Run: headless pygame with SDL's dummy video driver; simulated clock (each Clock.tick advances the game by its frame time, no real sleeping); random seed 0; keys injected as events and as key.get_pressed() state; no mouse input.
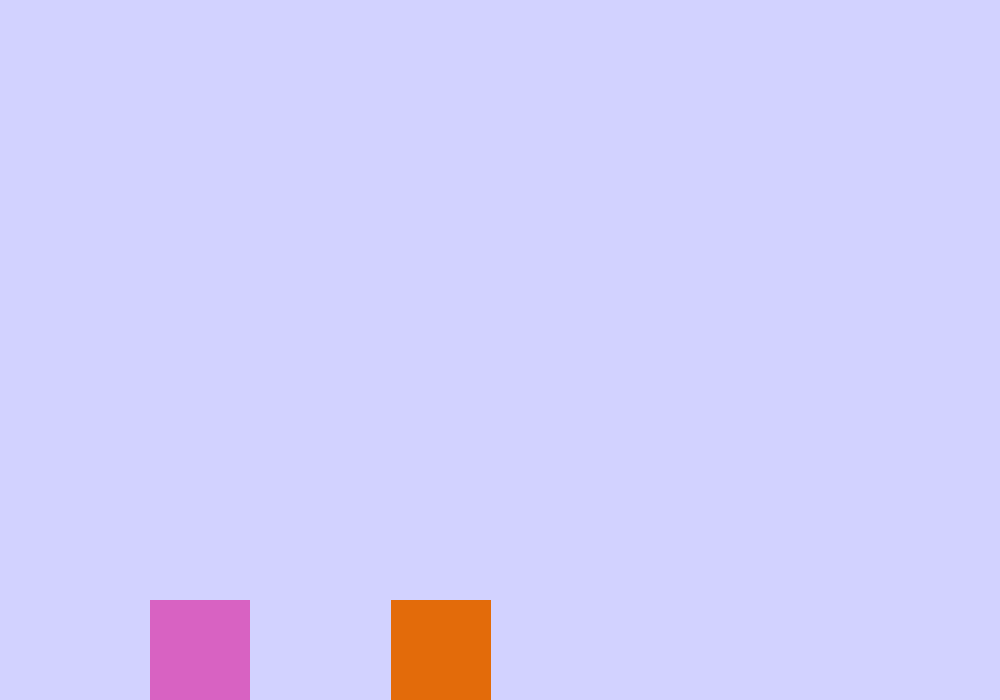
Frame 1 of 4 · flips 1–60 · no input
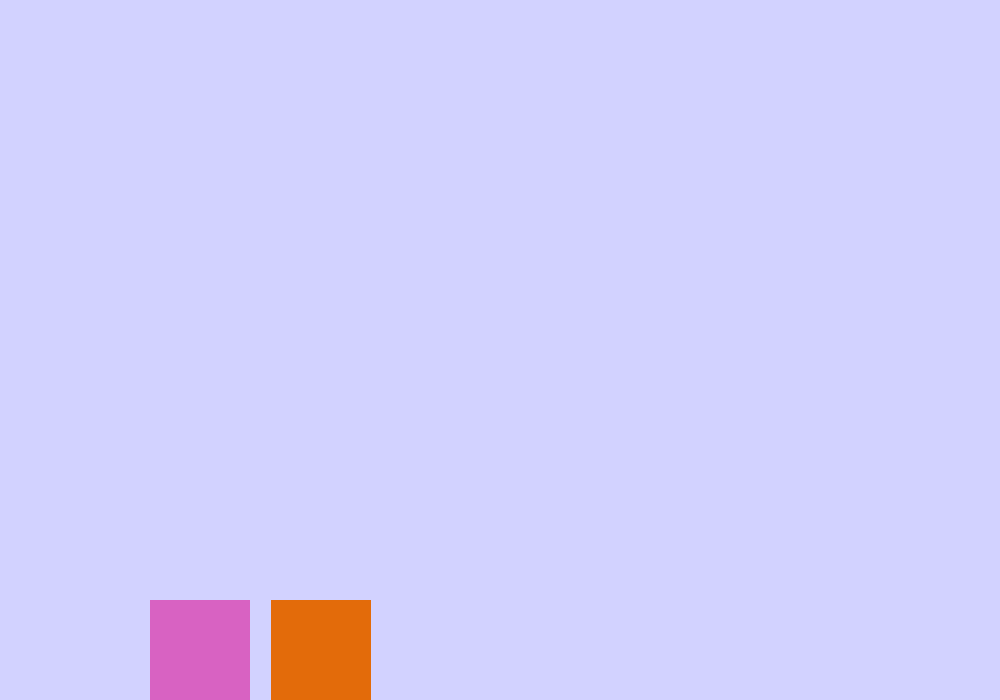
Frame 2 of 4 · flips 61–180 · tapped SPACE, RETURN · held RIGHT (→), D
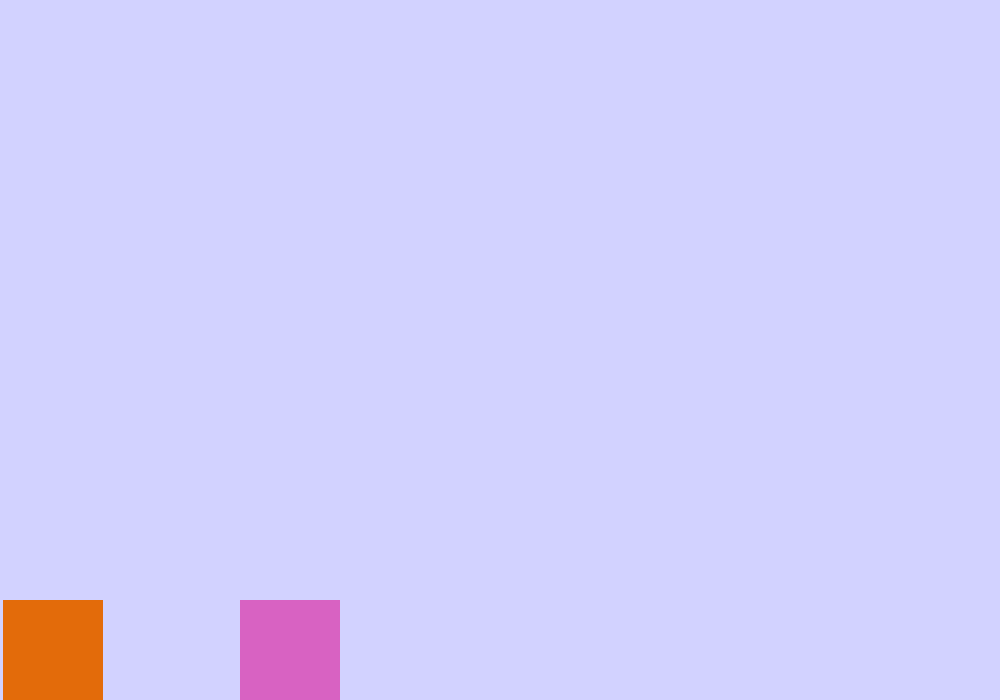
Frame 3 of 4 · flips 181–300 · held DOWN (↓), S
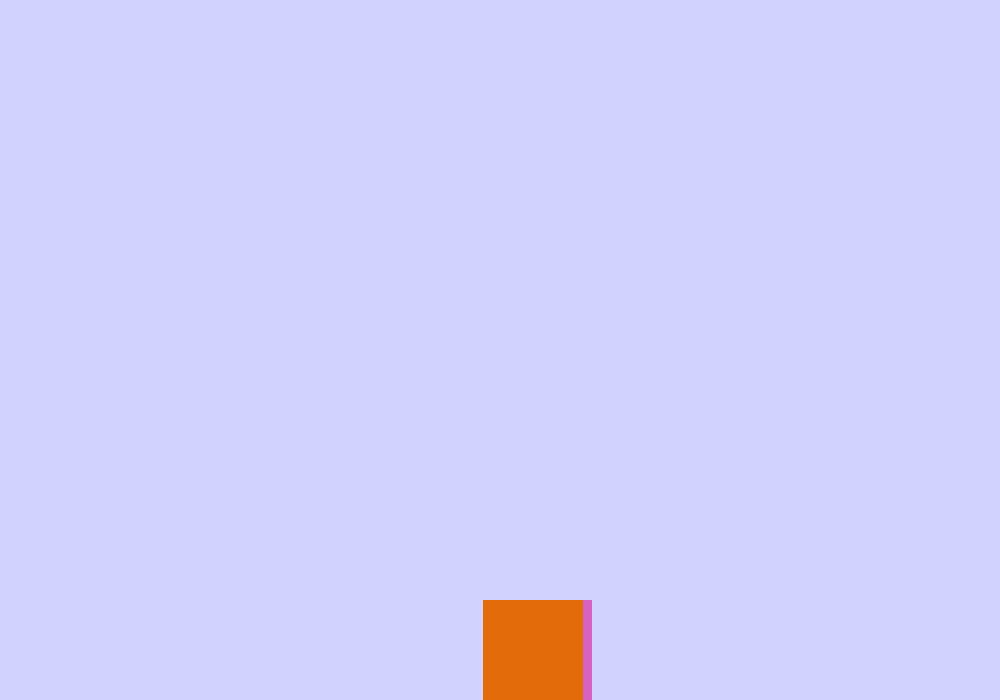
Frame 4 of 4 · flips 301–420 · held LEFT (←), A, UP (↑), W

The pygame program that drew these frames:

import pygame, sys, random, math

class Rectangelen(pygame.sprite.Sprite):
    def __init__(self, pos_x,pos_y, rel_x,rel_y, RGB, sidelength, mass):
        super().__init__()
        self.image = pygame.Surface((sidelength,sidelength))
        self.image.fill(RGB)
        self.rect = self.image.get_rect()
        self.rect.center = [pos_x,pos_y]
        self.rel_x = rel_x
        self.rel_y = rel_y
        self.mass = mass

    def collide(self, spriteGroup):
        collided_sprites = pygame.sprite.spritecollide(self, spriteGroup, False)
        for sprite in collided_sprites:
            if sprite != self:
                if self.rect.colliderect(sprite): 
                    
                    threshhold = 5
                    if abs(sprite.rect.right - self.rect.left) < threshhold:
                        #self.rel_x *= -1
                        self.rel_x = (self.mass - sprite.mass)/(self.mass + sprite.mass)*self.rel_x + 2*sprite.mass/(self.mass + sprite.mass)*sprite.rel_x

                    if abs(sprite.rect.left - self.rect.right) < threshhold:
                        #self.rel_x *= -1
                        self.rel_x = (self.mass - sprite.mass)/(self.mass + sprite.mass)*self.rel_x + 2 * sprite.mass/(self.mass + sprite.mass)*sprite.rel_x 

     

    def update(self):
        self.rect.x += self.rel_x
        self.rect.y += self.rel_y

        if self.rect.right >= screen_width and self.rel_x > 0:
            self.rel_x *= -1 
        if self.rect.left <= 0 and self.rel_x < 0:
            self.rel_x *= -1 


        
pygame.init()
clock = pygame.time.Clock()

screen_width = 1000
screen_height = 700
screen = pygame.display.set_mode((screen_width,screen_height))


Rectangelen_group = pygame.sprite.Group()


#size, velocity, position, mass
Data = ([100,100],[0,-1.5],[200,500],[10,100])

for kvad in range(2):

    new_rect = Rectangelen(
        Data[2][kvad],
        screen_height -Data[0][kvad]/2,
        Data[1][kvad],
        0,
        (random.randrange(0, 255),
        random.randrange(0, 255),
        random.randrange(0, 255)),
        Data[0][kvad],
        Data[3][kvad])

    Rectangelen_group.add(new_rect)


while True:
    for event in pygame.event.get():
        if event.type == pygame.QUIT:
            pygame.quit()
            sys.exit()



    screen.fill((210,210,255))

    for kvad in Rectangelen_group:
        kvad.collide(Rectangelen_group)

    Rectangelen_group.draw(screen)
    Rectangelen_group.update()

    pygame.display.flip()

    clock.tick(60)

    
